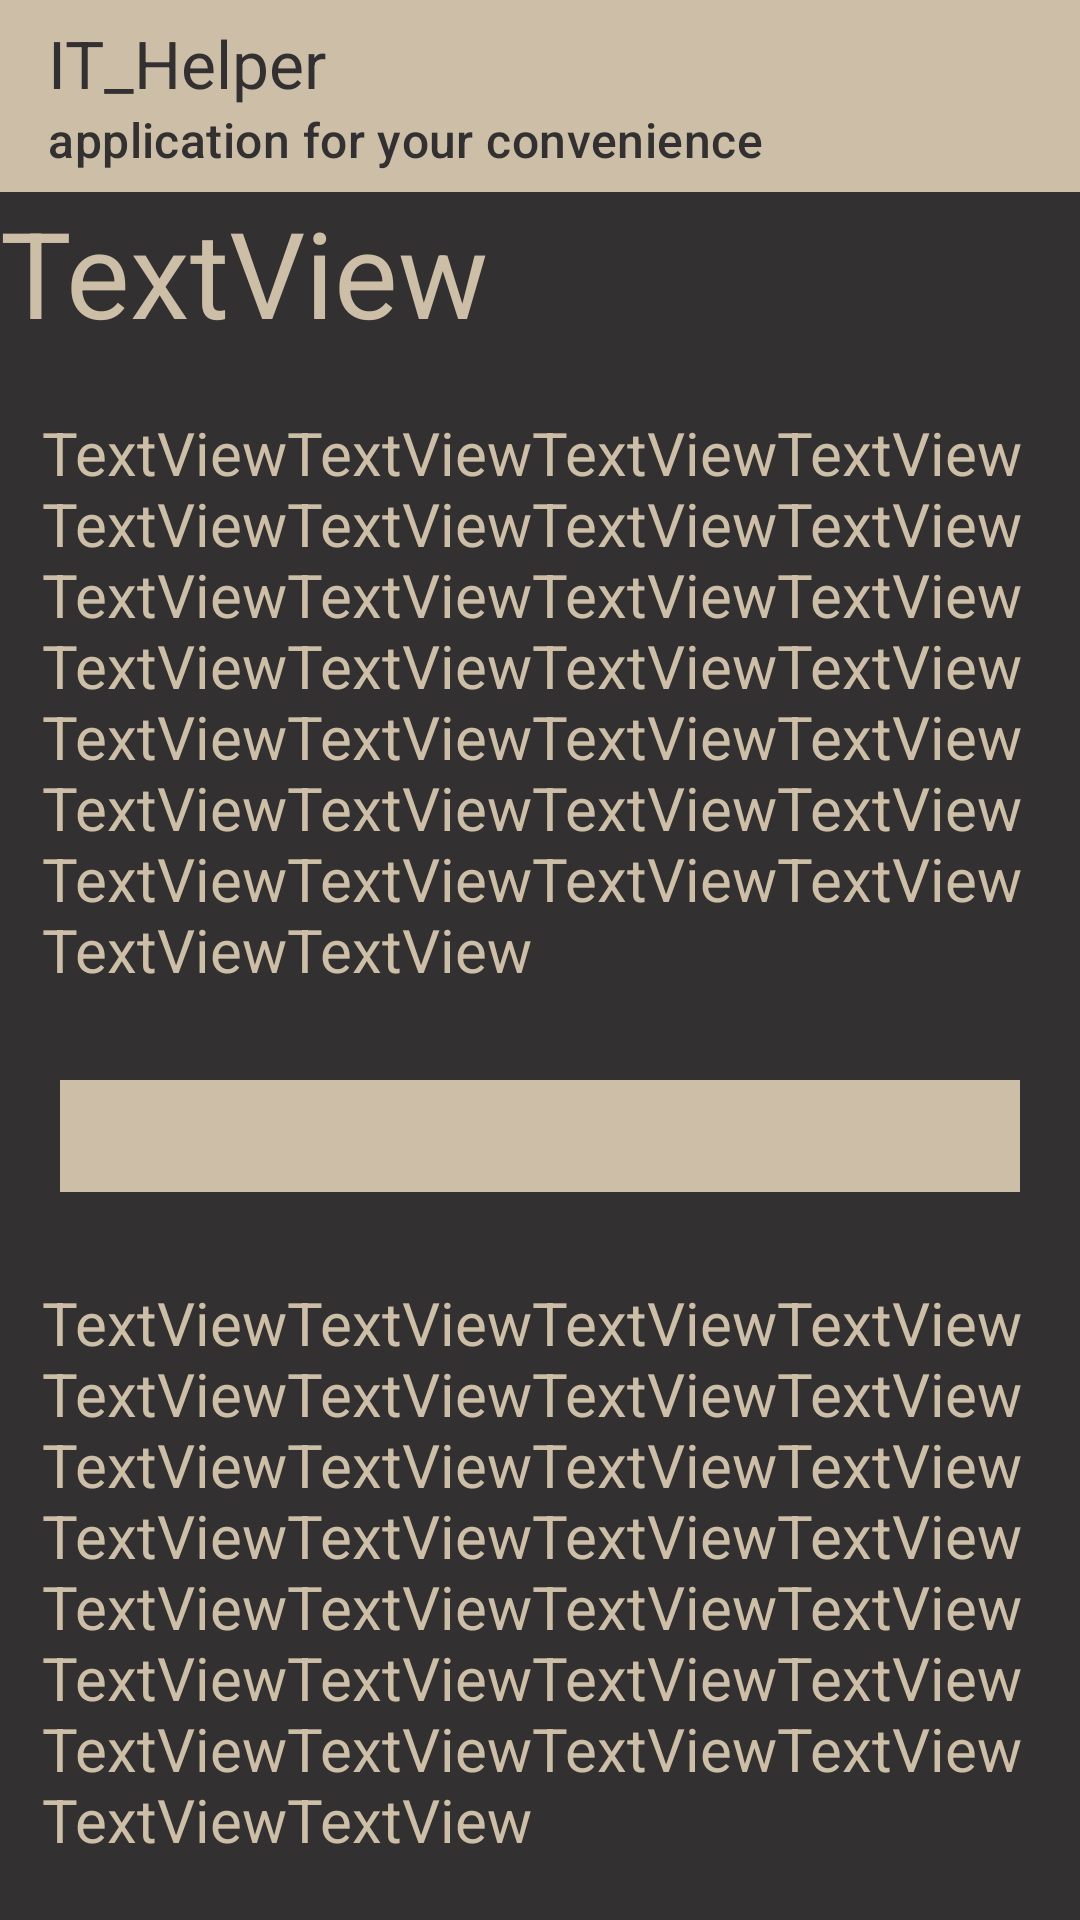

Here is an Android app screen rendered from its layout file. Give the layout XML and the strings, colors and styles it references.
<!-- AndroidManifest.xml: application theme Theme.Competition_application -->
<!-- res/layout/activity_open_screen.xml -->
<?xml version="1.0" encoding="utf-8"?>
<LinearLayout xmlns:android="http://schemas.android.com/apk/res/android"
    xmlns:app="http://schemas.android.com/apk/res-auto"
    xmlns:tools="http://schemas.android.com/tools"
    android:layout_width="match_parent"
    android:layout_height="match_parent"
    android:background="#323030"
    android:orientation="vertical"
    tools:context=".MainActivity">

    <androidx.appcompat.widget.Toolbar
        android:id="@+id/mainToolBar"
        android:layout_width="match_parent"
        android:layout_height="wrap_content"
        android:background="?attr/colorPrimary"
        android:backgroundTint="#cdbea7"
        android:theme="?attr/actionBarTheme"
        app:navigationIcon="@drawable/ic_launcher_foreground"
        app:subtitle="application for your convenience"
        app:subtitleTextColor="#323030"
        app:title="IT_Helper"
        app:titleTextColor="#323030"/>


    <TextView
        android:id="@+id/main_title"
        android:textSize="40dp"
        android:textColor="#cdbea7"
        android:layout_width="match_parent"
        android:layout_height="wrap_content"
        android:text="TextView" />

    <TextView
        android:id="@+id/main_description"
        android:textSize="20dp"
        android:textColor="#cdbea7"
        android:layout_width="match_parent"
        android:layout_height="wrap_content"
        android:layout_marginVertical="20dp"
        android:layout_marginHorizontal="14dp"
        android:text="TextViewTextViewTextViewTextViewTextViewTextViewTextViewTextViewTextViewTextViewTextViewTextViewTextViewTextViewTextViewTextViewTextViewTextViewTextViewTextViewTextViewTextViewTextViewTextViewTextViewTextViewTextViewTextViewTextViewTextView" />

    <VideoView
        android:id="@+id/video_item"
        android:layout_width="wrap_content"
        android:layout_height="wrap_content"
        android:backgroundTint="#cdbea7"

        android:layout_marginHorizontal="20dp"
        android:layout_marginVertical="10dp"
        android:layout_weight="1" />

    <TextView
        android:id="@+id/task_description"
        android:textSize="20dp"
        android:textColor="#cdbea7"
        android:layout_width="match_parent"
        android:layout_height="wrap_content"
        android:layout_marginVertical="20dp"
        android:layout_marginHorizontal="14dp"
        android:text="TextViewTextViewTextViewTextViewTextViewTextViewTextViewTextViewTextViewTextViewTextViewTextViewTextViewTextViewTextViewTextViewTextViewTextViewTextViewTextViewTextViewTextViewTextViewTextViewTextViewTextViewTextViewTextViewTextViewTextView" />




</LinearLayout>
<!-- resources referenced by this layout -->
<resources>
  <style name="Theme.Competition_application" parent="Base.Theme.Competition_application" />
  <style name="Base.Theme.Competition_application" parent="Theme.Material3.DayNight.NoActionBar">
          
          
      </style>
</resources>
